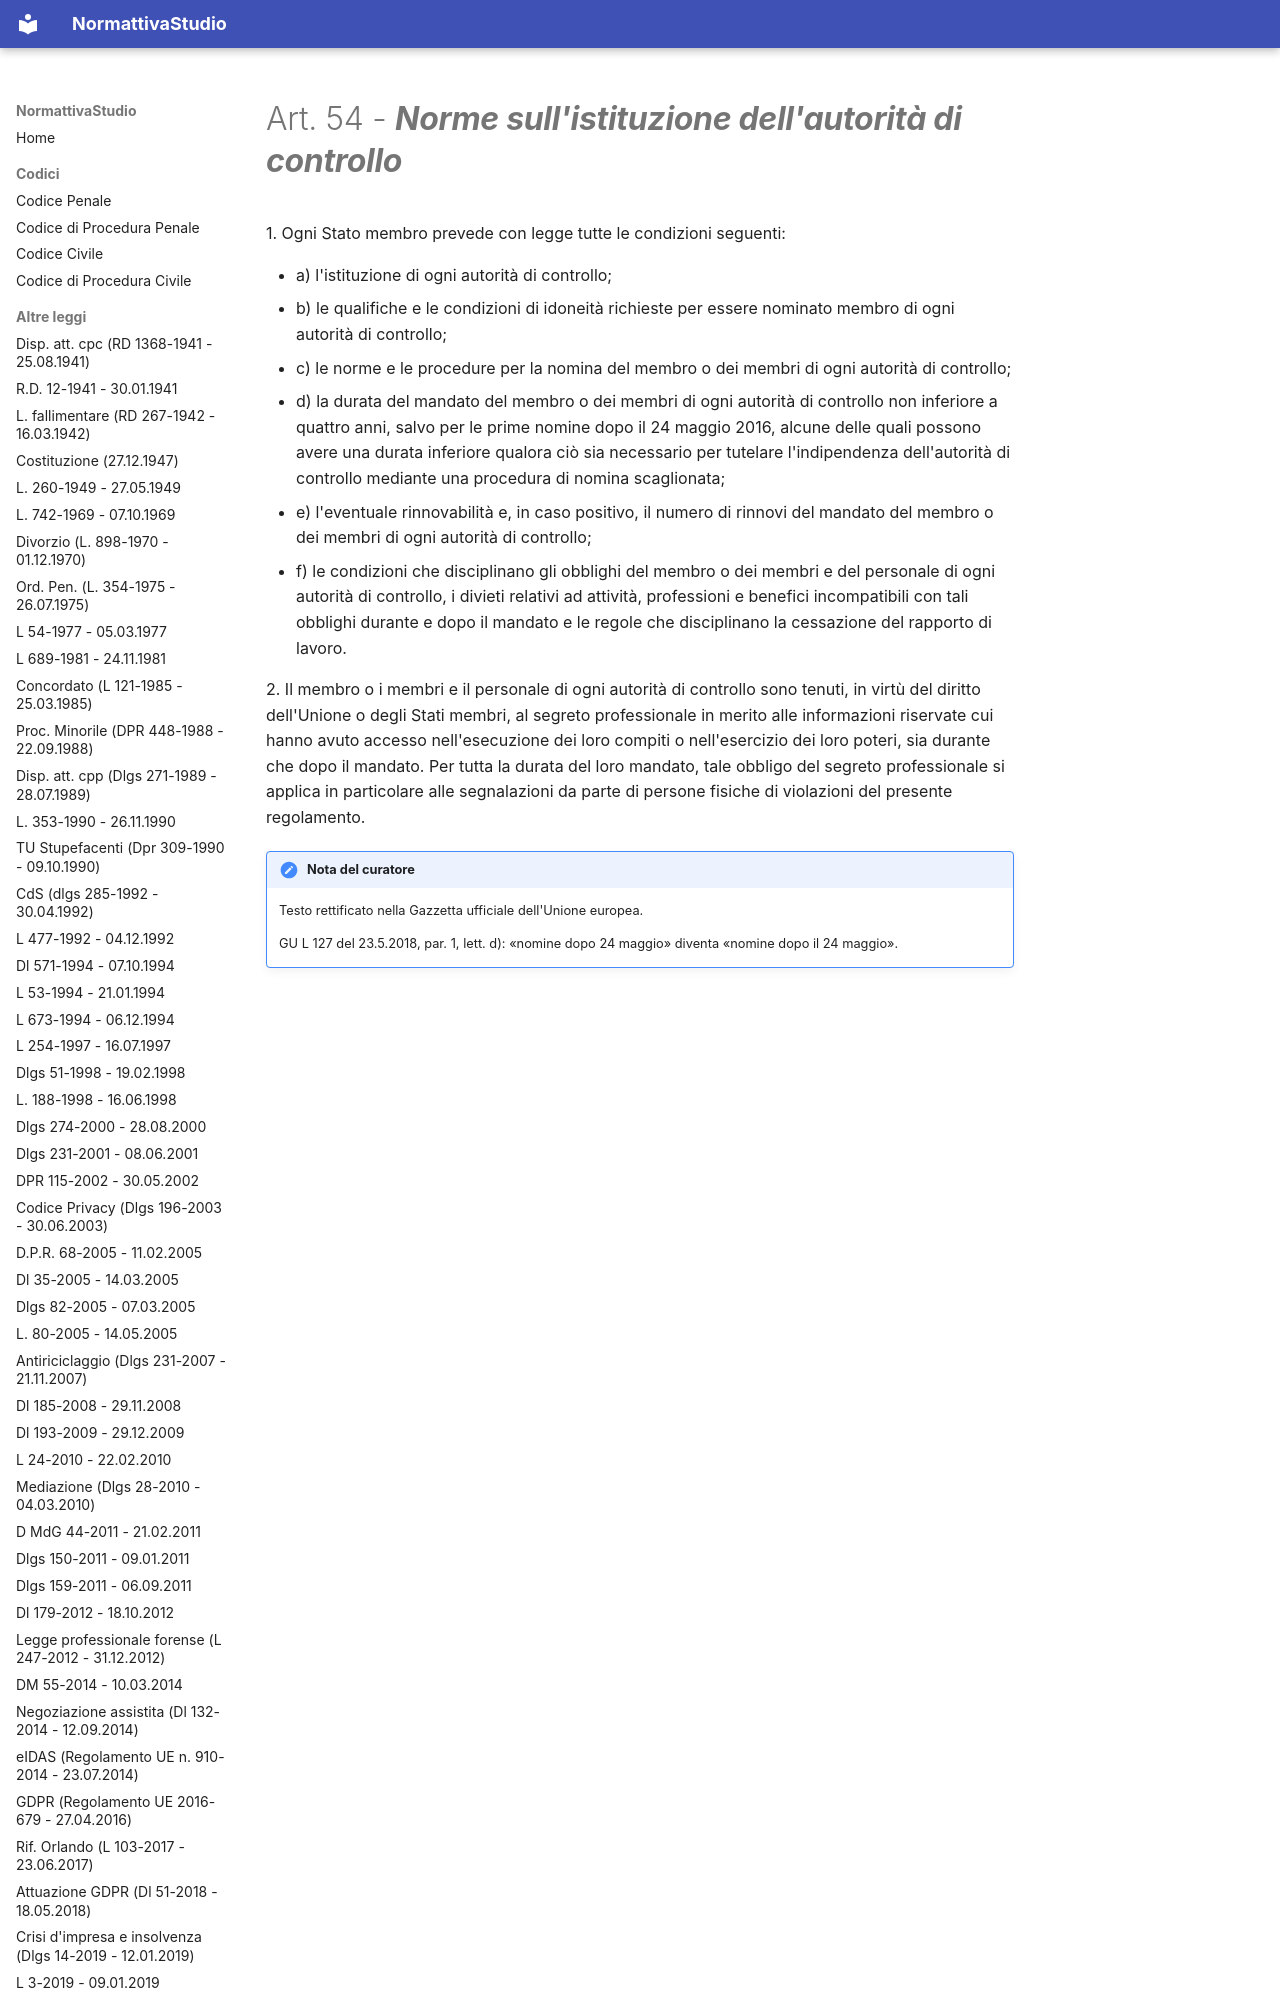

repository: PB98-test/normattiva_studio · page: GDPR (Regolamento UE 2016-679 - 27.04.2016)/06 - Capo VI - Autorità di controllo indipendenti/01 - Sezione 1 - Indipendenza/art-54-reg679-16/index.html · generator: mkdocs

---
type: "Articolo di legge"
title: "Art. 54 - Norme sull'istituzione dell'autorità di controllo"
articolo: "Art. 54"
codice: reg679-16
aliases:
  - "art-54-reg679-16"
libro: null
libro_label: null
titolo: null
titolo_label: null
capo: "VI"
capo_label: "Autorità di controllo indipendenti"
sezione: "1"
sezione_label: "Indipendenza"
rubrica: "Norme sull'istituzione dell'autorità di controllo"
dataVigenza: "20261028"
ordine: 54
---
